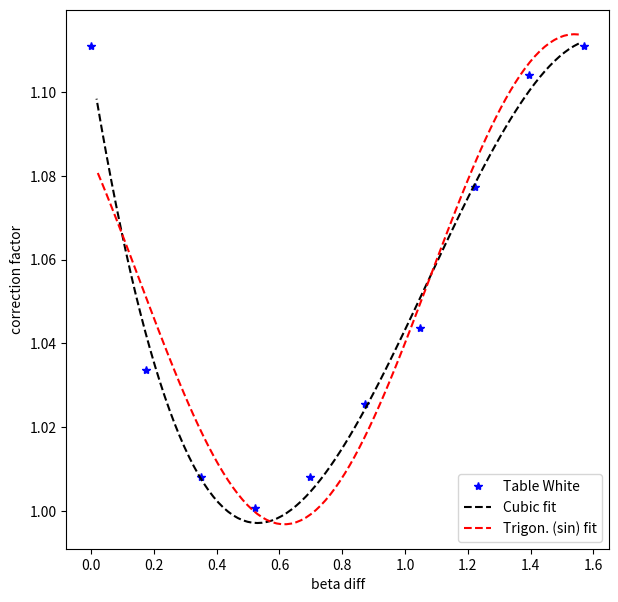

Generate this figure with matplotlib:
import numpy as np
import matplotlib.pyplot as plt
from scipy.odr import *
import scipy.stats as stats

np.random.seed(5)


beta_rep = np.linspace( np.pi / 360 , 89 * np.pi / 360,num = 100)
beta_dif = np.pi/2 - 2 * beta_rep

G = 1/4 * np.tan(beta_dif) * np.tan(beta_rep) / np.tan(beta_dif + beta_rep)


beta_dif_white = np.array([0,10,20,30,40,50,60,70,80,90]) * np.pi / 180
beta_rep_white = 0.5 * (np.pi/2 - beta_dif_white)
G_white = 1/4 * np.tan(beta_dif_white) * np.tan(beta_rep_white) / np.tan(beta_dif_white + beta_rep_white)
c_white = 32 / np.array([48, 51.6, 52.9, 53.3,
                       52.9, 52.0, 51.1, 49.5,
                       48.3, 48.0])
factor_corr = c_white / 0.6


def exp_op_1(a, x): #Option 1, c=a/v.
  return a/np.log10(np.log10(x))

def exp_op_2(p, x): #Option 2, y=ax**3 + bx**2 + cx**1 + d.
    a,b,c,d = p
    return a*x**3 + b*x**2 + c*x**1 + d

def exp_op_3(p, x): #Option 3, y = a + b * sin (c * x + d)
    a,b,c,d = p
    return a + b * np.sin(c * x + d)

N = len(G_white)

par_1 = [1] #For expression with 1 parameter
par_4 = [0.1,0.1,0.1,0.1] #For expression with 4 parameters

# Create a model for fitting.
#exp_1 = Model(exp_op_1)
exp_2 = Model(exp_op_2)
exp_3 = Model(exp_op_3)

# Create a RealData object using our initiated data from above.
data_beta = RealData(beta_dif_white, factor_corr)

# Set up ODR with the model and data.
#odr_1 = ODR(data, exp_1, beta0 = par_1)
odr_2 = ODR(data_beta, exp_2, beta0 = par_4)
odr_3 = ODR(data_beta, exp_3, beta0 = par_4)

# Run the regression.
#out_1 = odr_1.run()
out_2 = odr_2.run()
out_3 = odr_3.run()

#Calculating t
#t_1 = stats.t.interval(0.95,N-1) #For expression with 1 parameter
t_2 = stats.t.interval(0.95,N-4) #For expression with 2 parameters
t_3 = stats.t.interval(0.95,N-4) #For expression with 3 parameters

"""
plt.figure(1,figsize = (5,5))
plt.plot(G_white, c_white, 'ok')
plt.xlabel('G')
plt.ylabel('constant')


plt.figure(2,figsize = (5,5))
plt.plot(G_white, factor_corr , '*b')
i = 6 #1, 6 comparten el mismo G
plt.plot(G_white[i], factor_corr[i] , 'pk')
plt.xlabel('G')
plt.ylabel('correction factor')
"""

plt.figure(3,figsize = (7,7))
plt.plot(beta_dif_white, factor_corr , '*b', label = 'Table White')
plt.plot(beta_dif,exp_op_2(out_2.beta, beta_dif), '--k', label = 'Cubic fit')
plt.plot(beta_dif,exp_op_3(out_3.beta, beta_dif), '--r', label = 'Trigon. (sin) fit')
plt.xlabel('beta diff')
plt.ylabel('correction factor')
plt.legend()

plt.show()

print(out_2.beta)
print(out_3.beta)

pol = np.array([-0.17997611,  0.57966346, -0.46275726,  1.10633925])
factorprint = np.polyval(pol, beta_dif_white)
print(factorprint)

